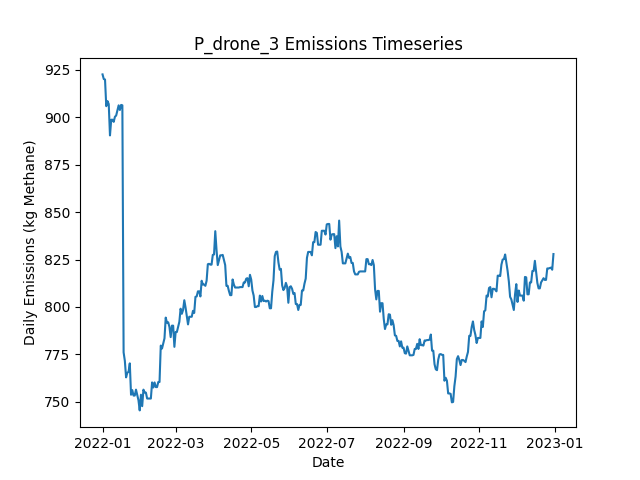

The data file committed next to this chart (first rows):
Date, Daily Emissions (Kg Methane), Daily Mitigable Emissions (Kg Methane), Daily Non-Mitigable Emissions (Kg Methan…, Daily Cost ($), Active Leaks, New Leaks, Leaks Repaired, Leaks Naturally Repaired, Leaks Tagged, Daily Repair Cost ($), Daily Natural Repair Cost ($), drone Deployment Cost ($), drone Sites flagged for Follow-Up, drone Leaks tagged for repair, drone Sites Visited, drone Travel Time (Minutes), drone Survey Time (Minutes), OGI_FU Deployment Cost ($), OGI_FU Sites flagged for Follow-Up, OGI_FU Leaks tagged for repair, OGI_FU Sites Visited, OGI_FU Travel Time (Minutes), OGI_FU Survey Time (Minutes)
2022-01-01, 922.6, 922.6, 0, 500, 332, 338, 0, 6, 0.00000, 0.00000, 1200, 500, 0, , 9, 300, 180, 0.00000, , 0, 0, 0, 0
2022-01-02, 920.2, 920.2, 0, 500, 332, 1, 0, 1, 0.00000, 0.00000, 200, 500, 0, , 1, 30, 20, 0.00000, , 0, 0, 0, 0
2022-01-03, 919.9, 919.9, 0, 500, 331, 0, 0, 1, 26, 0.00000, 200, 0.00000, 1, , 0, 0, 0, 500, , 26, 1, 30, 120
2022-01-04, 905.9, 905.9, 0, 0.00000, 329, 1, 0, 3, 0.00000, 0.00000, 600, 0.00000, 0, , 0, 0, 0, 0.00000, , 0, 0, 0, 0
2022-01-05, 908.5, 908.5, 0, 0.00000, 330, 2, 0, 1, 0.00000, 0.00000, 200, 0.00000, 0, , 0, 0, 0, 0.00000, , 0, 0, 0, 0
2022-01-06, 907, 907, 0, 0.00000, 329, 0, 0, 1, 0.00000, 0.00000, 200, 0.00000, 0, , 0, 0, 0, 0.00000, , 0, 0, 0, 0
2022-01-07, 890.4, 890.4, 0, 0.00000, 327, 0, 0, 2, 0.00000, 0.00000, 400, 0.00000, 0, , 0, 0, 0, 0.00000, , 0, 0, 0, 0
2022-01-08, 898.7, 898.7, 0, 0.00000, 328, 1, 0, 0, 0.00000, 0.00000, 0.00000, 0.00000, 0, , 0, 0, 0, 0.00000, , 0, 0, 0, 0
2022-01-09, 898.7, 898.7, 0, 0.00000, 328, 0, 0, 0, 0.00000, 0.00000, 0.00000, 0.00000, 0, , 0, 0, 0, 0.00000, , 0, 0, 0, 0
2022-01-10, 897.6, 897.6, 0, 0.00000, 328, 1, 0, 1, 0.00000, 0.00000, 200, 0.00000, 0, , 0, 0, 0, 0.00000, , 0, 0, 0, 0
2022-01-11, 900.3, 900.3, 0, 0.00000, 329, 1, 0, 0, 0.00000, 0.00000, 0.00000, 0.00000, 0, , 0, 0, 0, 0.00000, , 0, 0, 0, 0
2022-01-12, 900.9, 900.9, 0, 0.00000, 331, 2, 0, 0, 0.00000, 0.00000, 0.00000, 0.00000, 0, , 0, 0, 0, 0.00000, , 0, 0, 0, 0
2022-01-13, 903.6, 903.6, 0, 0.00000, 332, 1, 0, 0, 0.00000, 0.00000, 0.00000, 0.00000, 0, , 0, 0, 0, 0.00000, , 0, 0, 0, 0
2022-01-14, 906.3, 906.3, 0, 0.00000, 333, 1, 0, 0, 0.00000, 0.00000, 0.00000, 0.00000, 0, , 0, 0, 0, 0.00000, , 0, 0, 0, 0
2022-01-15, 903.9, 903.9, 0, 0.00000, 333, 1, 0, 1, 0.00000, 0.00000, 200, 0.00000, 0, , 0, 0, 0, 0.00000, , 0, 0, 0, 0
2022-01-16, 906.5, 906.5, 0, 0.00000, 334, 1, 0, 0, 0.00000, 0.00000, 0.00000, 0.00000, 0, , 0, 0, 0, 0.00000, , 0, 0, 0, 0
2022-01-17, 906.3, 906.3, 0, 0.00000, 333, 0, 0, 1, 0.00000, 0.00000, 200, 0.00000, 0, , 0, 0, 0, 0.00000, , 0, 0, 0, 0
2022-01-18, 776, 776, 0, 6600, 300, 1, 33, 1, 0.00000, 6600, 200, 0.00000, 0, , 0, 0, 0, 0.00000, , 0, 0, 0, 0
2022-01-19, 771.6, 771.6, 0, 0.00000, 299, 0, 0, 1, 0.00000, 0.00000, 200, 0.00000, 0, , 0, 0, 0, 0.00000, , 0, 0, 0, 0
2022-01-20, 762.9, 762.9, 0, 0.00000, 297, 0, 0, 2, 0.00000, 0.00000, 400, 0.00000, 0, , 0, 0, 0, 0.00000, , 0, 0, 0, 0
2022-01-21, 765.3, 765.3, 0, 0.00000, 297, 1, 0, 1, 0.00000, 0.00000, 200, 0.00000, 0, , 0, 0, 0, 0.00000, , 0, 0, 0, 0
2022-01-22, 765.8, 765.8, 0, 0.00000, 299, 2, 0, 0, 0.00000, 0.00000, 0.00000, 0.00000, 0, , 0, 0, 0, 0.00000, , 0, 0, 0, 0
2022-01-23, 770.2, 770.2, 0, 0.00000, 302, 3, 0, 0, 0.00000, 0.00000, 0.00000, 0.00000, 0, , 0, 0, 0, 0.00000, , 0, 0, 0, 0
2022-01-24, 753.7, 753.7, 0, 0.00000, 300, 0, 0, 2, 0.00000, 0.00000, 400, 0.00000, 0, , 0, 0, 0, 0.00000, , 0, 0, 0, 0
2022-01-25, 756.2, 756.2, 0, 0.00000, 300, 1, 0, 1, 0.00000, 0.00000, 200, 0.00000, 0, , 0, 0, 0, 0.00000, , 0, 0, 0, 0
2022-01-26, 753.2, 753.2, 0, 0.00000, 299, 1, 0, 2, 0.00000, 0.00000, 400, 0.00000, 0, , 0, 0, 0, 0.00000, , 0, 0, 0, 0
2022-01-27, 753.2, 753.2, 0, 0.00000, 299, 0, 0, 0, 0.00000, 0.00000, 0.00000, 0.00000, 0, , 0, 0, 0, 0.00000, , 0, 0, 0, 0
2022-01-28, 756.4, 756.4, 0, 0.00000, 298, 1, 0, 2, 0.00000, 0.00000, 400, 0.00000, 0, , 0, 0, 0, 0.00000, , 0, 0, 0, 0
2022-01-29, 753.5, 753.5, 0, 0.00000, 296, 0, 0, 2, 0.00000, 0.00000, 400, 0.00000, 0, , 0, 0, 0, 0.00000, , 0, 0, 0, 0
2022-01-30, 750.8, 750.8, 0, 0.00000, 295, 0, 0, 1, 0.00000, 0.00000, 200, 0.00000, 0, , 0, 0, 0, 0.00000, , 0, 0, 0, 0
2022-01-31, 745.4, 745.4, 0, 0.00000, 293, 0, 0, 2, 0.00000, 0.00000, 400, 0.00000, 0, , 0, 0, 0, 0.00000, , 0, 0, 0, 0
2022-02-01, 753.7, 753.7, 0, 0.00000, 294, 1, 0, 0, 0.00000, 0.00000, 0.00000, 0.00000, 0, , 0, 0, 0, 0.00000, , 0, 0, 0, 0
2022-02-02, 747.7, 747.7, 0, 0.00000, 293, 0, 0, 1, 0.00000, 0.00000, 200, 0.00000, 0, , 0, 0, 0, 0.00000, , 0, 0, 0, 0
2022-02-03, 756.4, 756.4, 0, 0.00000, 295, 2, 0, 0, 0.00000, 0.00000, 0.00000, 0.00000, 0, , 0, 0, 0, 0.00000, , 0, 0, 0, 0
2022-02-04, 754.8, 754.8, 0, 0.00000, 294, 0, 0, 1, 0.00000, 0.00000, 200, 0.00000, 0, , 0, 0, 0, 0.00000, , 0, 0, 0, 0
2022-02-05, 754.8, 754.8, 0, 0.00000, 294, 0, 0, 0, 0.00000, 0.00000, 0.00000, 0.00000, 0, , 0, 0, 0, 0.00000, , 0, 0, 0, 0
2022-02-06, 751.7, 751.7, 0, 0.00000, 292, 0, 0, 2, 0.00000, 0.00000, 400, 0.00000, 0, , 0, 0, 0, 0.00000, , 0, 0, 0, 0
2022-02-07, 751.7, 751.7, 0, 0.00000, 292, 0, 0, 0, 0.00000, 0.00000, 0.00000, 0.00000, 0, , 0, 0, 0, 0.00000, , 0, 0, 0, 0
2022-02-08, 751.7, 751.7, 0, 0.00000, 292, 0, 0, 0, 0.00000, 0.00000, 0.00000, 0.00000, 0, , 0, 0, 0, 0.00000, , 0, 0, 0, 0
2022-02-09, 751.7, 751.7, 0, 0.00000, 292, 0, 0, 0, 0.00000, 0.00000, 0.00000, 0.00000, 0, , 0, 0, 0, 0.00000, , 0, 0, 0, 0
2022-02-10, 760.2, 760.2, 0, 0.00000, 293, 2, 0, 1, 0.00000, 0.00000, 200, 0.00000, 0, , 0, 0, 0, 0.00000, , 0, 0, 0, 0
2022-02-11, 757.5, 757.5, 0, 0.00000, 292, 0, 0, 1, 0.00000, 0.00000, 200, 0.00000, 0, , 0, 0, 0, 0.00000, , 0, 0, 0, 0
2022-02-12, 760.2, 760.2, 0, 0.00000, 293, 1, 0, 0, 0.00000, 0.00000, 0.00000, 0.00000, 0, , 0, 0, 0, 0.00000, , 0, 0, 0, 0
2022-02-13, 757.7, 757.7, 0, 0.00000, 293, 1, 0, 1, 0.00000, 0.00000, 200, 0.00000, 0, , 0, 0, 0, 0.00000, , 0, 0, 0, 0
2022-02-14, 757.7, 757.7, 0, 0.00000, 293, 0, 0, 0, 0.00000, 0.00000, 0.00000, 0.00000, 0, , 0, 0, 0, 0.00000, , 0, 0, 0, 0
2022-02-15, 760.4, 760.4, 0, 0.00000, 294, 1, 0, 0, 0.00000, 0.00000, 0.00000, 0.00000, 0, , 0, 0, 0, 0.00000, , 0, 0, 0, 0
2022-02-16, 760.4, 760.4, 0, 0.00000, 294, 0, 0, 0, 0.00000, 0.00000, 0.00000, 0.00000, 0, , 0, 0, 0, 0.00000, , 0, 0, 0, 0
2022-02-17, 779.6, 779.6, 0, 0.00000, 297, 3, 0, 0, 0.00000, 0.00000, 0.00000, 0.00000, 0, , 0, 0, 0, 0.00000, , 0, 0, 0, 0
2022-02-18, 778.1, 778.1, 0, 0.00000, 296, 0, 0, 1, 0.00000, 0.00000, 200, 0.00000, 0, , 0, 0, 0, 0.00000, , 0, 0, 0, 0
2022-02-19, 780.7, 780.7, 0, 0.00000, 297, 1, 0, 0, 0.00000, 0.00000, 0.00000, 0.00000, 0, , 0, 0, 0, 0.00000, , 0, 0, 0, 0
2022-02-20, 783.4, 783.4, 0, 0.00000, 298, 1, 0, 0, 0.00000, 0.00000, 0.00000, 0.00000, 0, , 0, 0, 0, 0.00000, , 0, 0, 0, 0
2022-02-21, 794.4, 794.4, 0, 0.00000, 300, 2, 0, 0, 0.00000, 0.00000, 0.00000, 0.00000, 0, , 0, 0, 0, 0.00000, , 0, 0, 0, 0
2022-02-22, 791.7, 791.7, 0, 0.00000, 299, 0, 0, 1, 0.00000, 0.00000, 200, 0.00000, 0, , 0, 0, 0, 0.00000, , 0, 0, 0, 0
2022-02-23, 791.9, 791.9, 0, 0.00000, 300, 1, 0, 0, 0.00000, 0.00000, 0.00000, 0.00000, 0, , 0, 0, 0, 0.00000, , 0, 0, 0, 0
2022-02-24, 789.4, 789.4, 0, 0.00000, 299, 1, 0, 2, 0.00000, 0.00000, 400, 0.00000, 0, , 0, 0, 0, 0.00000, , 0, 0, 0, 0
2022-02-25, 784.1, 784.1, 0, 0.00000, 297, 0, 0, 2, 0.00000, 0.00000, 400, 0.00000, 0, , 0, 0, 0, 0.00000, , 0, 0, 0, 0
2022-02-26, 790.1, 790.1, 0, 0.00000, 298, 1, 0, 0, 0.00000, 0.00000, 0.00000, 0.00000, 0, , 0, 0, 0, 0.00000, , 0, 0, 0, 0
2022-02-27, 790.1, 790.1, 0, 0.00000, 298, 1, 0, 1, 0.00000, 0.00000, 200, 0.00000, 0, , 0, 0, 0, 0.00000, , 0, 0, 0, 0
2022-02-28, 778.9, 778.9, 0, 0.00000, 295, 0, 0, 3, 0.00000, 0.00000, 600, 0.00000, 0, , 0, 0, 0, 0.00000, , 0, 0, 0, 0
2022-03-01, 786.8, 786.8, 0, 0.00000, 295, 2, 0, 2, 0.00000, 0.00000, 400, 0.00000, 0, , 0, 0, 0, 0.00000, , 0, 0, 0, 0
... 305 more rows
